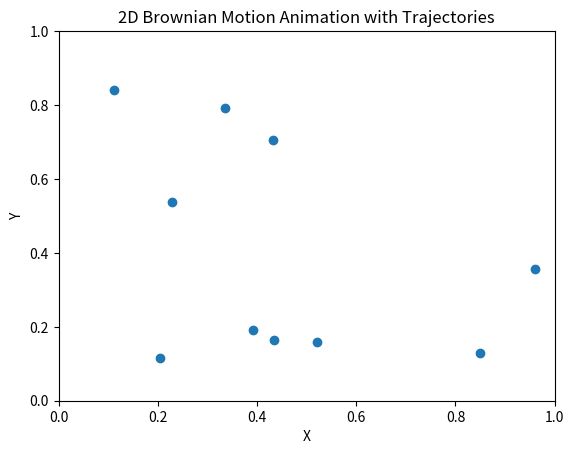

Source code (Python):
import numpy as np
import matplotlib.pyplot as plt
from matplotlib.animation import FuncAnimation

number_of_particles = 10
timesteps = 1000
dt = 0.01  # time step size
diffusion_coefficient = 0.001

X_start, X_end = 0, 1
Y_start = 0
Y_end = 1

positions = np.zeros((number_of_particles, 2, timesteps + 1))
for i in range(number_of_particles):
    positions[i, 0, 0] = np.random.uniform(X_start,X_end)  # x
    positions[i, 1, 0] = np.random.uniform(Y_start,Y_end)  # y

for t in range(1, timesteps + 1):
    steps = np.sqrt(2 * diffusion_coefficient * dt) * np.random.randn(number_of_particles, 2)
    positions[:, :, t] = positions[:, :, t-1] + steps
    positions[:, 0, t] = np.where(positions[:, 0, t] < X_start, np.abs(positions[:, 0, t]), positions[:, 0, t])
    positions[:, 1, t] = np.where(positions[:, 1, t] < Y_start, np.abs(positions[:, 1, t]), positions[:, 1, t])
    positions[:, 0, t] = np.where(positions[:, 0, t] > X_end, X_end - (positions[:, 0, t] - X_end), positions[:, 0, t])
    positions[:, 1, t] = np.where(positions[:, 1, t] > Y_end, Y_end - (positions[:, 1, t] - Y_end), positions[:, 1, t])

fig, ax = plt.subplots()
scat = ax.scatter(positions[:, 0, 0], positions[:, 1, 0])
lines = [ax.plot([], [], lw=1)[0] for _ in range(number_of_particles)]
ax.set_xlim(X_start, X_end)
ax.set_ylim(Y_start, Y_end)
ax.set_xlabel('X')
ax.set_ylabel('Y')
ax.set_title('2D Brownian Motion Animation with Trajectories')

def update(frame):
    scat.set_offsets(positions[:, :, frame])
    for i, line in enumerate(lines):
        line.set_data(positions[i, 0, :frame+1], positions[i, 1, :frame+1])
    return [scat] + lines

ani = FuncAnimation(fig, update, frames=timesteps+1, interval=20, blit=True)
plt.show()